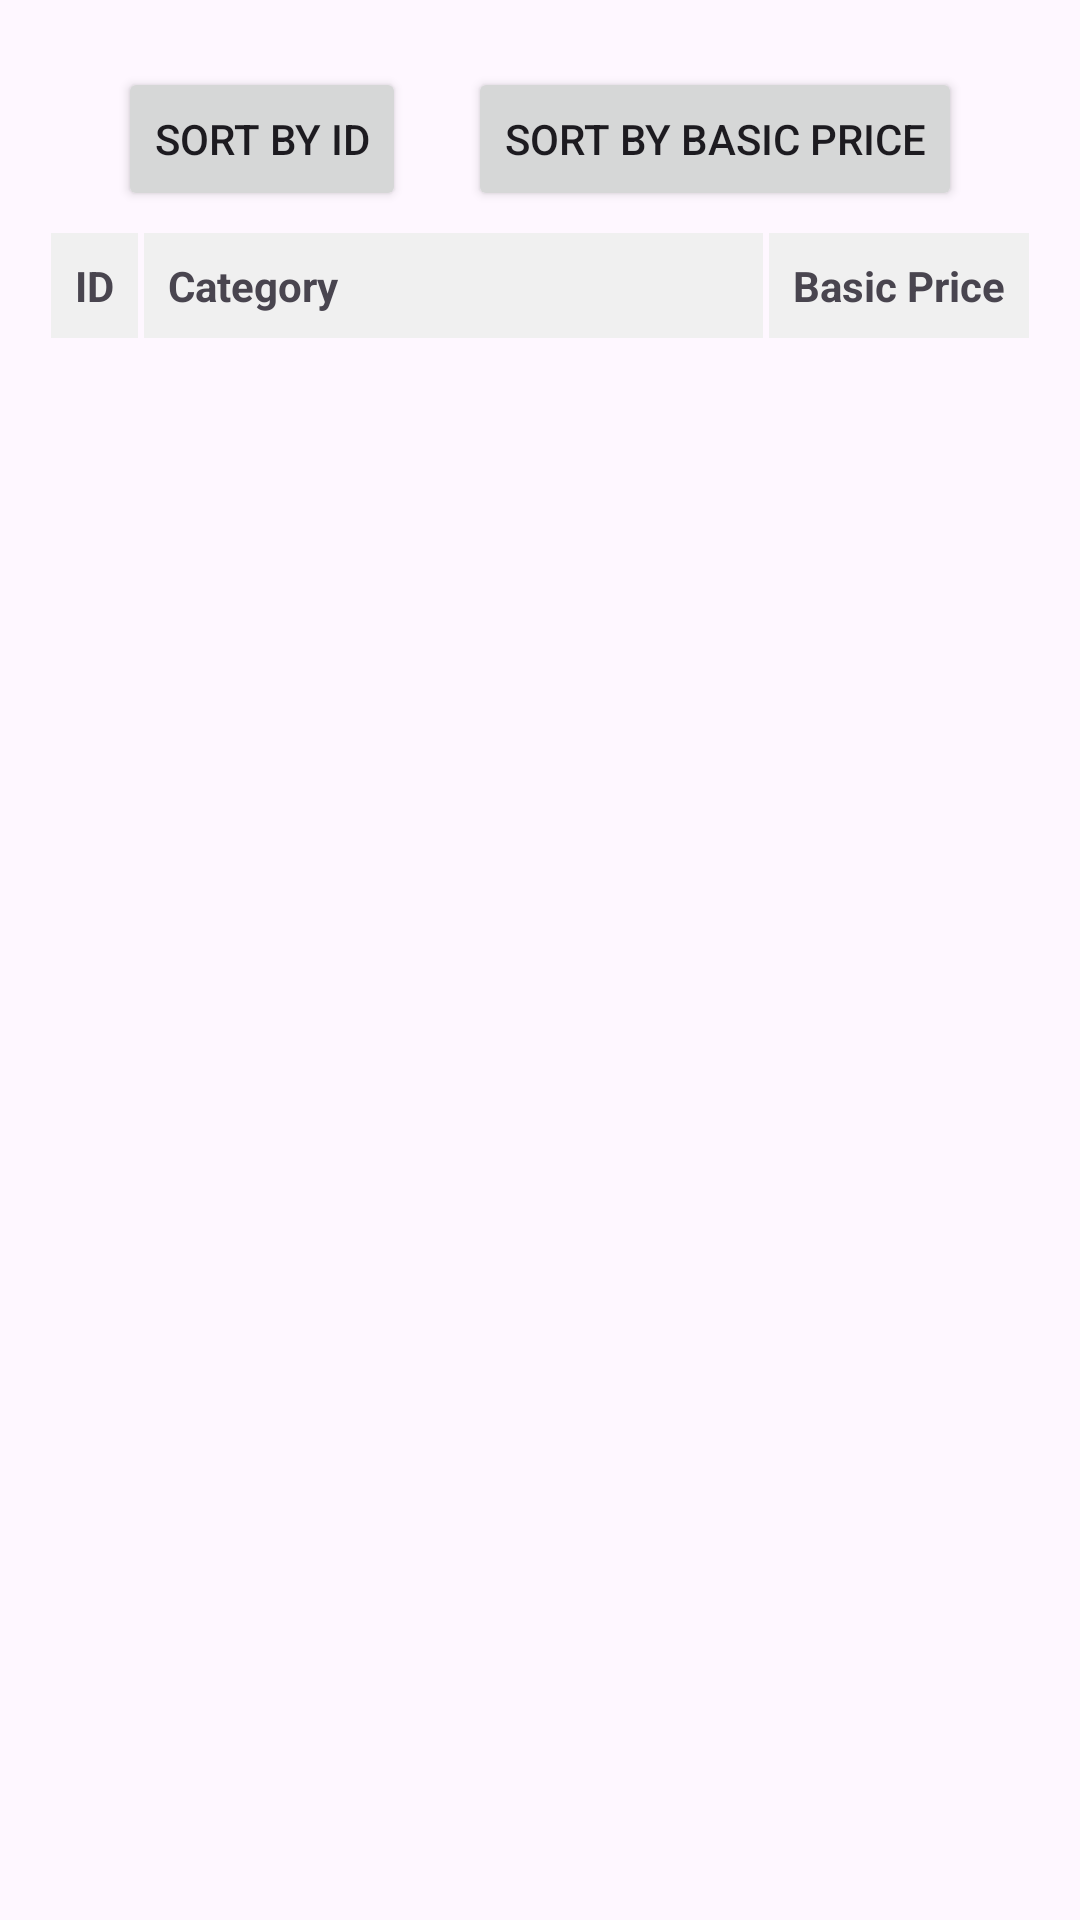

This screen was rendered from an Android layout file. Write that file and the resources it references.
<!-- AndroidManifest.xml: application theme Theme.MinuteApplication -->
<!-- res/layout/activity_categories.xml -->
<?xml version="1.0" encoding="utf-8"?>
<RelativeLayout xmlns:android="http://schemas.android.com/apk/res/android"
    xmlns:app="http://schemas.android.com/apk/res-auto"
    xmlns:tools="http://schemas.android.com/tools"
    android:layout_width="match_parent"
    android:layout_height="match_parent"
    tools:context=".view.CategoriesActivity">

    <ScrollView
        android:layout_width="match_parent"
        android:layout_height="match_parent">

        <LinearLayout
            android:layout_width="match_parent"
            android:layout_height="wrap_content"
            android:orientation="vertical"
            android:padding="16dp">

            <LinearLayout
                android:layout_width="match_parent"
                android:layout_height="wrap_content"
                android:orientation="horizontal"
                android:gravity="center_horizontal">

                <Button
                    android:id="@+id/sortButton"
                    android:layout_width="wrap_content"
                    android:layout_height="wrap_content"
                    android:layout_marginHorizontal="5pt"
                    android:layout_marginVertical="3pt"
                    android:text="Sort by ID" />

                <Button
                    android:id="@+id/sortBasicPriceButton"
                    android:layout_width="wrap_content"
                    android:layout_height="wrap_content"
                    android:layout_marginHorizontal="5pt"
                    android:layout_marginVertical="3pt"
                    android:text="Sort by Basic Price" />
            </LinearLayout>

            <TableLayout
                android:id="@+id/tableLayout"
                android:layout_width="match_parent"
                android:layout_height="wrap_content"
                android:stretchColumns="1">

                
                <TableRow>
                    <TextView
                        android:text="ID"
                        android:padding="8dp"
                        android:textStyle="bold"
                        android:background="#f0f0f0"
                        android:layout_margin="1dp"
                        android:layout_column="0" />

                    <TextView
                        android:text="Category"
                        android:padding="8dp"
                        android:textStyle="bold"
                        android:background="#f0f0f0"
                        android:layout_margin="1dp"
                        android:layout_column="1" />

                    <TextView
                        android:text="Basic Price"
                        android:padding="8dp"
                        android:textStyle="bold"
                        android:background="#f0f0f0"
                        android:layout_margin="1dp"
                        android:layout_column="2" />
                </TableRow>

            </TableLayout>

        </LinearLayout>
    </ScrollView>

</RelativeLayout>
<!-- resources referenced by this layout -->
<resources>
  <style name="Theme.MinuteApplication" parent="Base.Theme.MinuteApplication" />
  <style name="Base.Theme.MinuteApplication" parent="Theme.Material3.DayNight.NoActionBar">
          
          
      </style>
</resources>
